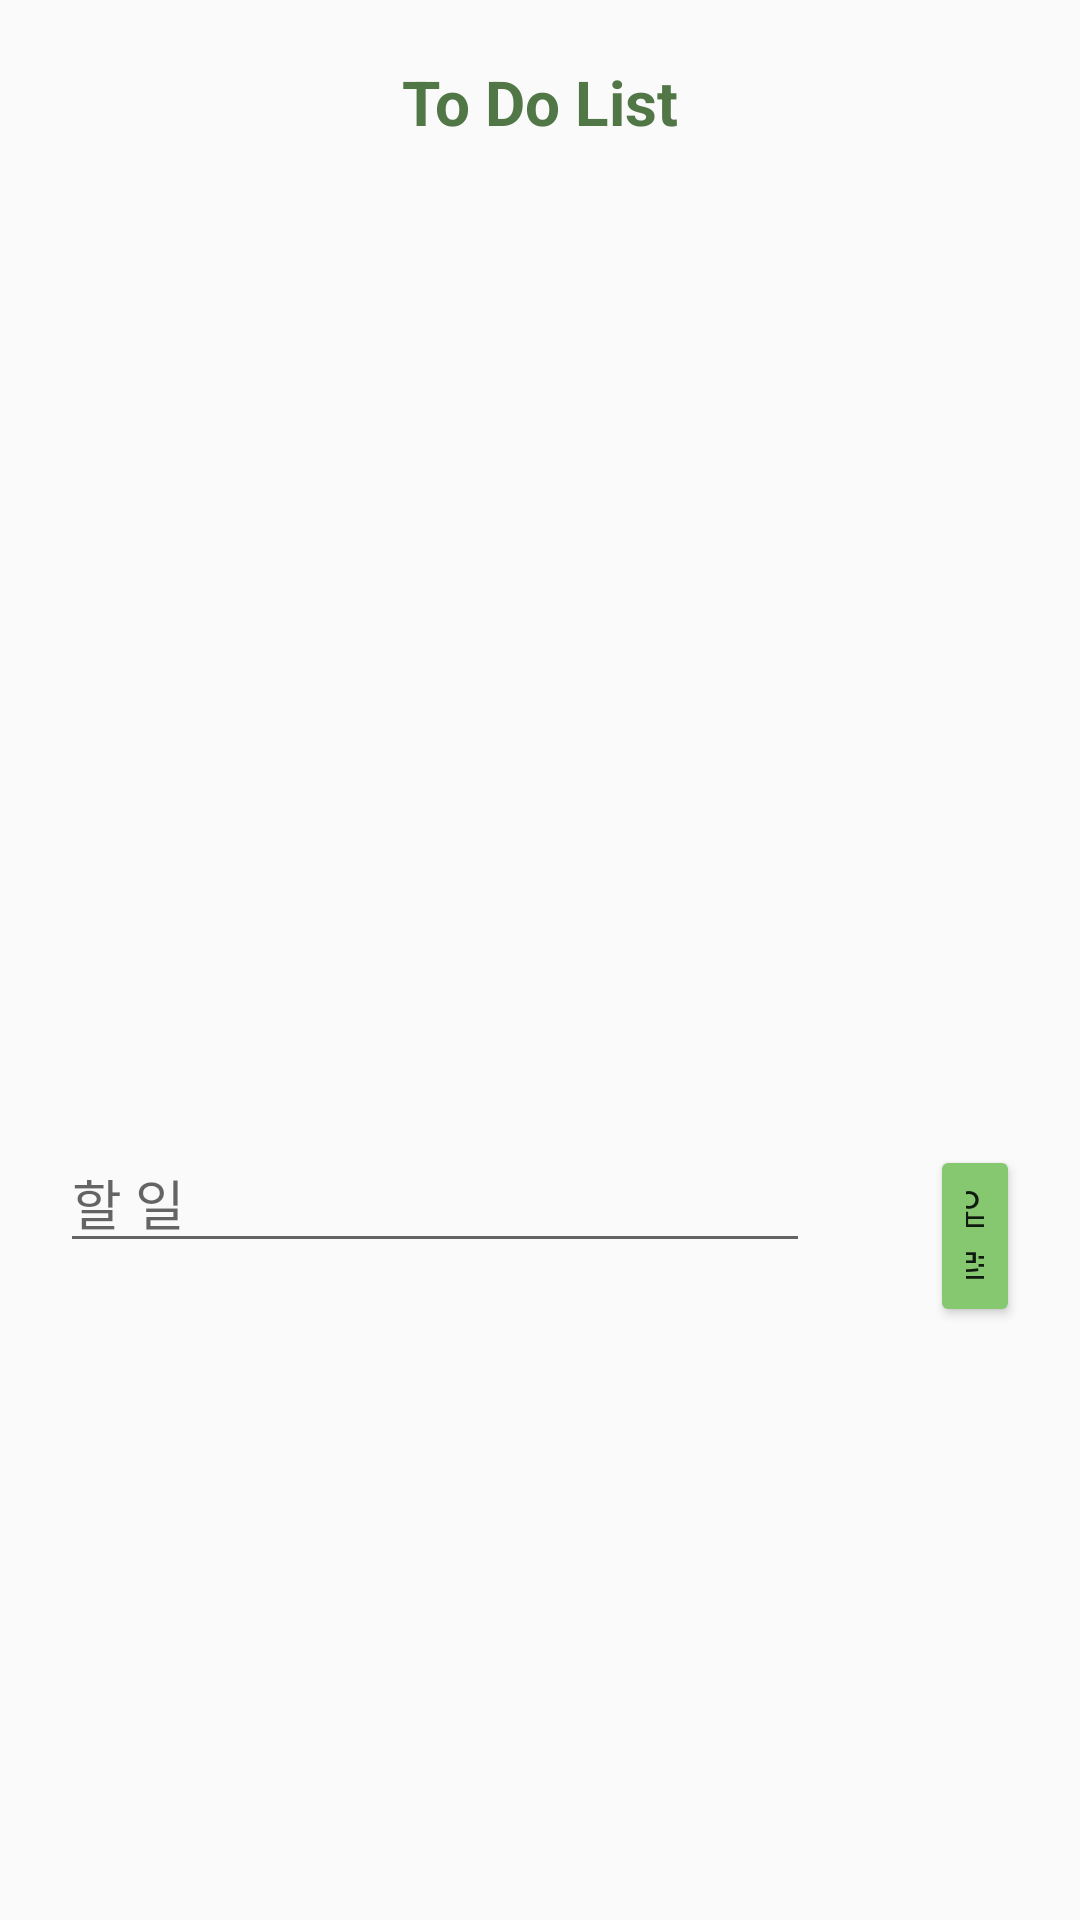

The Android layout XML behind this screen, and the referenced resources:
<!-- AndroidManifest.xml: application theme Theme.AppCompat.Light.NoActionBar -->
<!-- res/layout/activity_todo.xml -->
<?xml version="1.0" encoding="utf-8"?>
<LinearLayout xmlns:android="http://schemas.android.com/apk/res/android"
    xmlns:app="http://schemas.android.com/apk/res-auto"
    xmlns:tools="http://schemas.android.com/tools"
    android:layout_width="match_parent"
    android:layout_height="match_parent"
    android:orientation="vertical">

    <TextView
        android:layout_width="wrap_content"
        android:layout_height="wrap_content"
        android:text="To Do List"
        android:textSize="10pt"
        android:layout_margin="20dp"
        android:textStyle="bold"
        android:textColor="#527746"
        android:layout_gravity="center"/>

    <androidx.recyclerview.widget.RecyclerView
        android:id="@+id/recycler1"
        android:scrollbars="vertical"
        android:layout_width="match_parent"
        android:layout_height="250dp"
        android:layout_margin="20dp"/>

    <LinearLayout
        android:layout_width="match_parent"
        android:layout_height="wrap_content">

        <EditText
            android:id="@+id/edit_todo_main"
            android:layout_width="250dp"
            android:layout_height="wrap_content"
            android:hint="할 일"
            android:layout_margin="20dp"
            android:inputType="textFilter"/>

        <Button
            android:id="@+id/button_insert_main"
            android:layout_width="wrap_content"
            android:layout_height="wrap_content"
            android:layout_margin="20dp"
            android:text="입력"
            app:backgroundTint="#86C86F" />

    </LinearLayout>

</LinearLayout>
<!-- resources referenced by this layout -->
<resources>

</resources>
